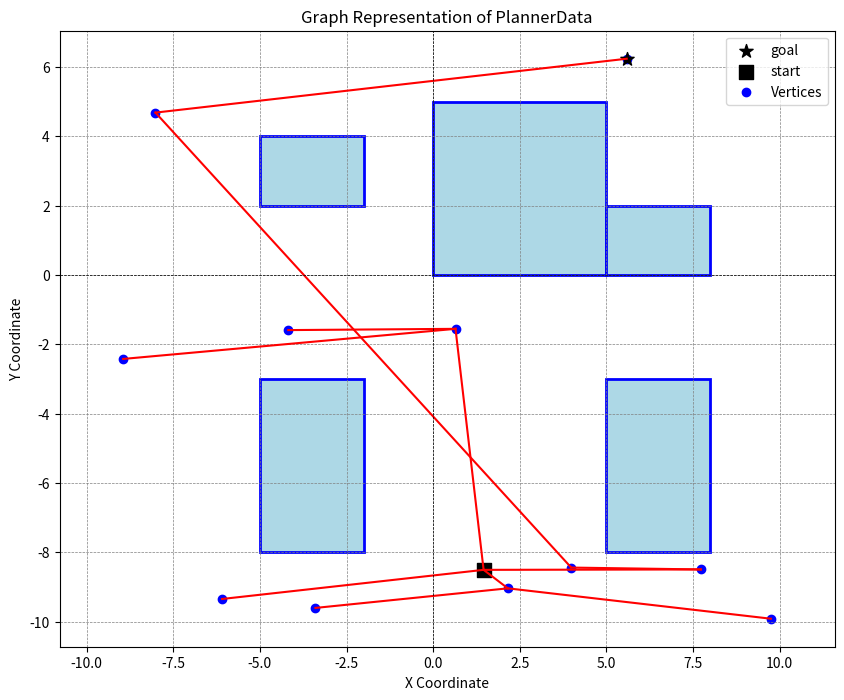

This figure's Python source:
import matplotlib.patches as patches
import matplotlib.pyplot as plt
import numpy as np

data = """
OBSTACLES
[0,0,5,5]
[5,0,3,2]
[-5,2,3,2]
[-5,-8,3,5]
[5,-8,3,5]
VERTICES
(5.58464,6.23707)
(1.45533,-8.50886)
(-6.09075,-9.34923)
(0.644713,-1.55564)
(-4.18051,-1.59189)
(7.7257,-8.49706)
(2.15462,-9.04206)
(3.98321,-8.44318)
(-8.01124,4.68241)
(9.74437,-9.9187)
(-8.94437,-2.42413)
(-3.39707,-9.60734)
GOALS
(5.58464,6.23707)
STARTS
(1.45533,-8.50886)
EDGES
0 0 0 0 0 0 0 0 0 0 0 0 
0 0 1 1 0 1 1 0 0 0 0 0 
0 0 0 0 0 0 0 0 0 0 0 0 
0 0 0 0 1 0 0 0 0 0 1 0 
0 0 0 0 0 0 0 0 0 0 0 0 
0 0 0 0 0 0 0 1 0 0 0 0 
0 0 0 0 0 0 0 0 0 1 0 1 
0 0 0 0 0 0 0 0 1 0 0 0 
1 0 0 0 0 0 0 0 0 0 0 0 
0 0 0 0 0 0 0 0 0 0 0 0 
0 0 0 0 0 0 0 0 0 0 0 0 
0 0 0 0 0 0 0 0 0 0 0 0 
"""


if __name__ == "__main__":    
    # Split the data into lines
    lines = data.strip().split('\n')
    
    plt.figure(figsize=(10, 8))

    i = 1
    # Add the obstacles.
    while lines[i] != "VERTICES":
        x, y, w, h = eval(lines[i])
        rectangle = patches.Rectangle((x, y), w, h, linewidth=2, edgecolor='blue', facecolor='lightblue')
        plt.gca().add_patch(rectangle)
        i += 1

    i += 1
    
    # Parse the coordinates
    coordinates = []    
    while lines[i] != "GOALS":
        x, y = eval(lines[i])  # Safely evaluate the tuple
        coordinates.append((x, y))
        i += 1
        
    i += 1

    # Add the goals.
    while lines[i] != "STARTS":
        x, y = eval(lines[i])
        plt.scatter([x], [y], marker="*", c="black", s=100, label="goal", zorder=2)
        i += 1

    i += 1
    
    # Add the starts.
    while lines[i] != "EDGES":
        x, y = eval(lines[i])
        plt.scatter([x], [y], marker="s", c="black", s=100, label="start", zorder=2)
        i += 1

    i += 1

    # Parse the adjacency matrix
    adjacency_matrix = []
    for line in lines[i:]:  # The remaining lines contain the matrix
        row = list(map(int, line.split()))
        adjacency_matrix.append(row)

    # Convert coordinates to numpy array for easier indexing
    coordinates = np.array(coordinates)

    # Create a new plot
    # Plot the points
    plt.scatter(coordinates[:, 0], coordinates[:, 1], color='blue', marker='o', label='Vertices')

    # Plot the edges based on the adjacency matrix
    num_vertices = len(coordinates)
    for i in range(num_vertices):
        for j in range(num_vertices):
            if adjacency_matrix[i][j] == 1:  # If there's an edge
                plt.plot([coordinates[i][0], coordinates[j][0]], [coordinates[i][1], coordinates[j][1]], 'r-')

    # Set labels and title
    plt.xlabel('X Coordinate')
    plt.ylabel('Y Coordinate')
    plt.title('Graph Representation of PlannerData')
    plt.axhline(0, color='black',linewidth=0.5, ls='--')
    plt.axvline(0, color='black',linewidth=0.5, ls='--')
    plt.grid(color = 'gray', linestyle = '--', linewidth = 0.5)
    plt.legend()
    plt.axis('equal')  # Equal scaling of axes

    # Show the plot
    plt.savefig("./out2.png")
